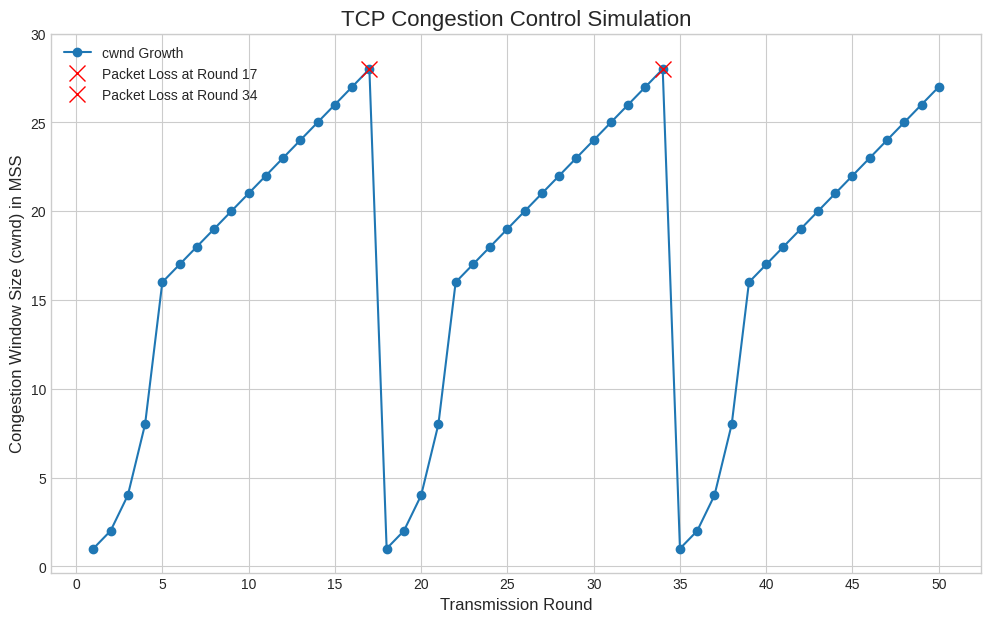

Write Python code to recreate this figure.
import matplotlib.pyplot as plt

def simulate_tcp():
    """
    Simulates TCP congestion control behavior including Slow Start,
    Congestion Avoidance, and reaction to packet loss.
    """
    # --- Simulation Parameters ---
    max_rounds = 50
    initial_ssthresh = 16
    packet_loss_rounds = {17, 34}

    #State Variables 
    cwnd = 1  
    ssthresh = initial_ssthresh 
    
    # History for Plotting
    cwnd_history = []
    rounds_history = []

    print("--- Starting TCP Congestion Control Simulation ---")
    print(f"Initial ssthresh: {ssthresh}\n")

    #  Main Simulation Loop 
    for r in range(1, max_rounds + 1):
        # Record the current cwnd for this round
        rounds_history.append(r)
        cwnd_history.append(cwnd)
        
        phase = "Slow Start" if cwnd < ssthresh else "Congestion Avoidance"
        print(f"Round: {r:2} | Phase: {phase:22} | cwnd: {cwnd:3} | ssthresh: {ssthresh:3}", end="")

        # --- Event Handling: Check for Packet Loss or Successful ACK ---
        if r in packet_loss_rounds:
            # 1. Multiplicative Decrease on packet loss (timeout)
            print(" -> PACKET LOSS!")
            ssthresh = cwnd // 2  # Update ssthresh
            cwnd = 1              # Reset cwnd to 1 MSS
        else:
            # 2. Increase cwnd on successful ACK
            print(" -> ACK Received")
            if cwnd < ssthresh:
                # In Slow Start, cwnd doubles (exponential growth)
                cwnd *= 2
            else:
                # In Congestion Avoidance, cwnd increases by 1 (linear growth)
                cwnd += 1

    # --- Plotting the Results ---
    plt.style.use('seaborn-v0_8-whitegrid')
    fig, ax = plt.subplots(figsize=(12, 7))

    ax.plot(rounds_history, cwnd_history, marker='o', linestyle='-', label='cwnd Growth')
    
    # Mark the packet loss events
    for loss_round in packet_loss_rounds:
        loss_cwnd = cwnd_history[loss_round - 1]
        ax.plot(loss_round, loss_cwnd, 'rx', markersize=12, label=f'Packet Loss at Round {loss_round}')

    ax.set_title('TCP Congestion Control Simulation', fontsize=16)
    ax.set_xlabel('Transmission Round', fontsize=12)
    ax.set_ylabel('Congestion Window Size (cwnd) in MSS', fontsize=12)
    ax.legend()
    ax.set_xticks(range(0, max_rounds + 1, 5))
    ax.set_yticks(range(0, max(cwnd_history) + 5, 5))
    
    # Save the plot to a file
    plt.savefig('cwnd_plot.png')
    print("\n--- Simulation Complete ---")
    print("Plot saved as cwnd_plot.png")

    # Display the plot
    plt.show()


if __name__ == '__main__':
    simulate_tcp()